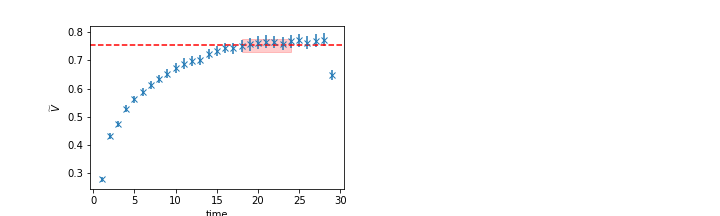

The file beside this chart, header and first rows:
	EffectiveMass	Error	RegUp	RegLow
0	0.7529	0.02249	25	18
